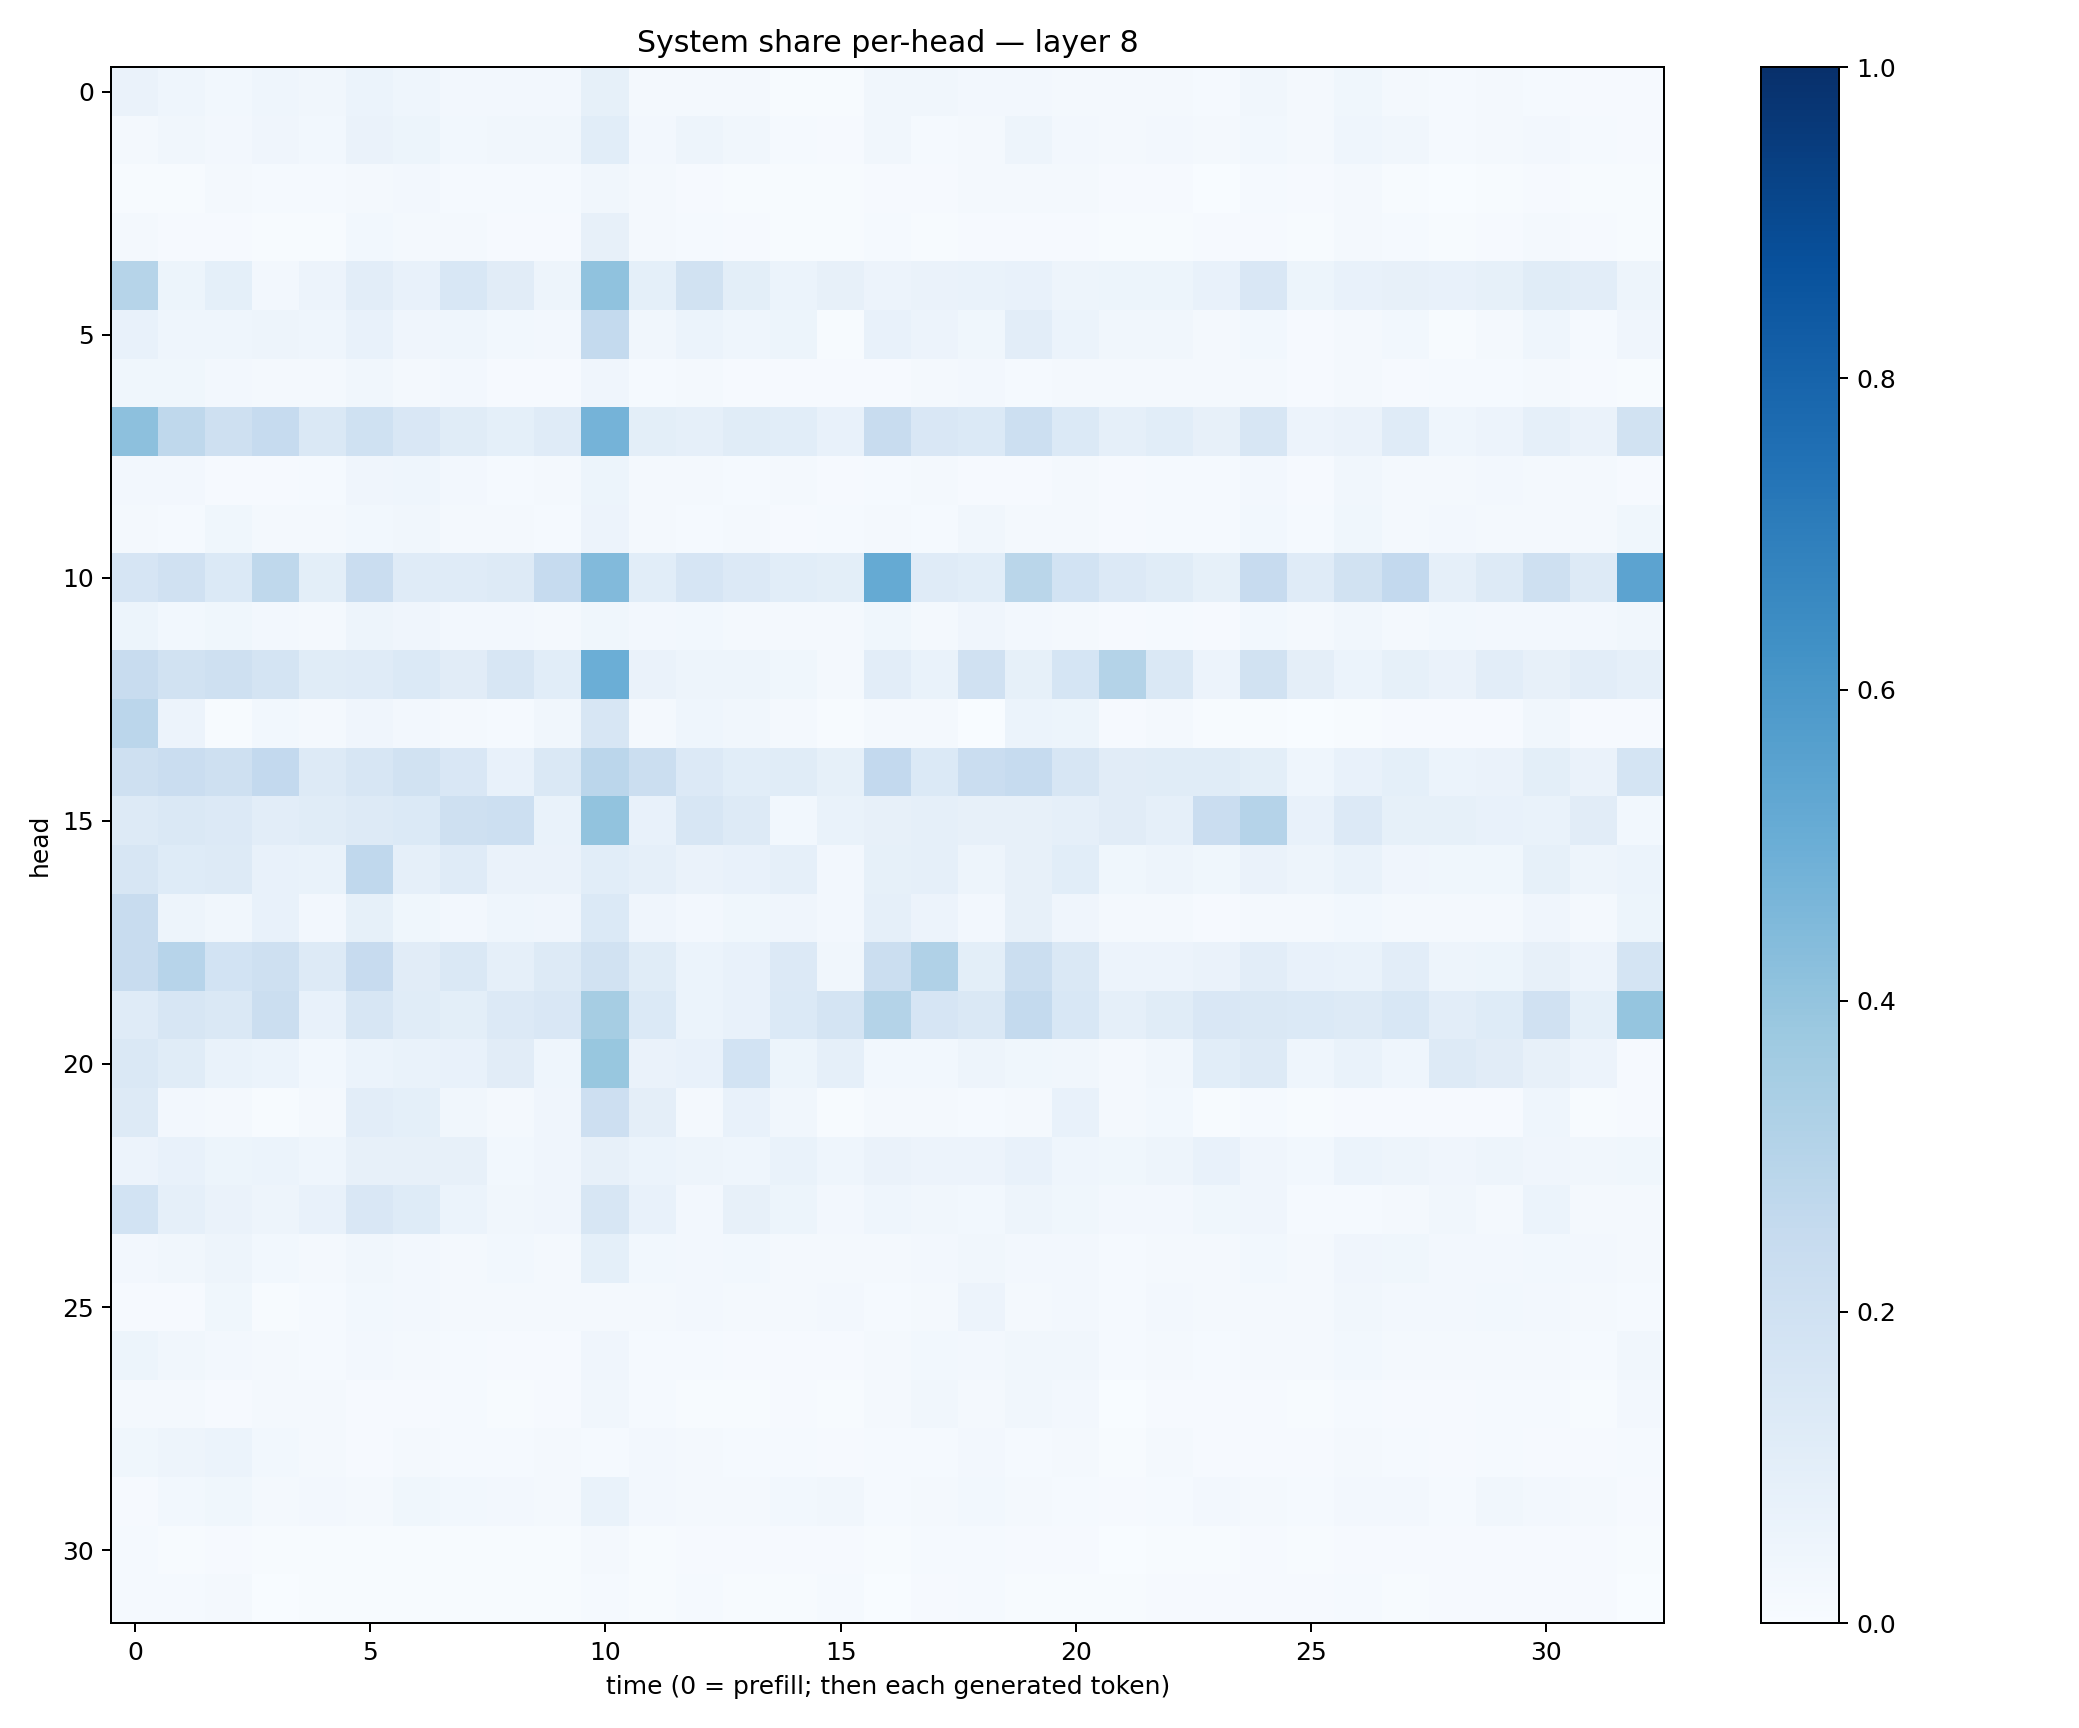

The data file committed next to this chart (first rows):
0.06515237, 0.046128105, 0.02957528, 0.044138215, 0.032133862, 0.060103204, 0.046202987, 0.02374779, 0.025062535, 0.025747184, 0.08587373, 0.019701496, 0.01970795, 0.01642761, 0.0075030047, 0.0055211154, 0.031947248, 0.03136851, 0.02424921, 0.024185292, 0.019733131, 0.016092679, 0.020912128, 0.012594091
0.02163, 0.03454, 0.02481, 0.04168, 0.02793, 0.06311, 0.05207, 0.0308, 0.03176, 0.03183, 0.1061, 0.0255, 0.04893, 0.03452, 0.0123, 0.009181, 0.03371, 0.01371, 0.01848, 0.04793, 0.02545, 0.02326, 0.02366, 0.02258
0.006289, 0.004637, 0.02217, 0.01298, 0.01408, 0.0202, 0.02344, 0.01557, 0.01182, 0.01369, 0.03362, 0.01657, 0.01078, 0.005592, 0.006226, 0.004079, 0.01075, 0.01007, 0.01673, 0.018, 0.02037, 0.008266, 0.01023, 0.003628
0.02047, 0.009742, 0.01106, 0.007478, 0.007705, 0.02829, 0.01636, 0.01596, 0.009411, 0.009533, 0.0807, 0.01656, 0.01222, 0.009711, 0.007635, 0.005137, 0.01464, 0.007309, 0.009678, 0.008062, 0.01032, 0.007154, 0.007757, 0.01023
0.2989, 0.05405, 0.09056, 0.02522, 0.057, 0.1033, 0.07084, 0.1562, 0.1132, 0.04835, 0.4072, 0.09033, 0.1936, 0.1013, 0.05983, 0.08056, 0.05765, 0.06578, 0.06834, 0.0731, 0.04976, 0.05109, 0.05237, 0.0768
0.07585, 0.04686, 0.04403, 0.0489, 0.04371, 0.07075, 0.03989, 0.04418, 0.03057, 0.02451, 0.2546, 0.03153, 0.06155, 0.0434, 0.05231, 0.006899, 0.07048, 0.05574, 0.03811, 0.1048, 0.05983, 0.03362, 0.0334, 0.01869
0.03525, 0.03561, 0.02549, 0.01663, 0.01951, 0.03152, 0.02041, 0.02622, 0.01027, 0.008636, 0.03974, 0.01337, 0.01838, 0.00924, 0.01161, 0.008978, 0.0107, 0.01996, 0.0247, 0.01558, 0.01957, 0.01981, 0.01597, 0.01903
0.418, 0.2705, 0.2081, 0.2462, 0.1406, 0.2002, 0.1498, 0.1164, 0.09066, 0.1203, 0.4759, 0.1012, 0.08684, 0.1159, 0.1059, 0.07371, 0.2375, 0.1486, 0.1399, 0.2174, 0.1367, 0.08819, 0.1078, 0.08106
0.02662, 0.02499, 0.008662, 0.01108, 0.0138, 0.04287, 0.04428, 0.02666, 0.01444, 0.0203, 0.05103, 0.02337, 0.01704, 0.01488, 0.01926, 0.009456, 0.01448, 0.01586, 0.008926, 0.01012, 0.02028, 0.008702, 0.015, 0.01541
0.01894, 0.01303, 0.03863, 0.01654, 0.01583, 0.02749, 0.03149, 0.01645, 0.0193, 0.01451, 0.05847, 0.0217, 0.0153, 0.0161, 0.008061, 0.0127, 0.01933, 0.01191, 0.03322, 0.02254, 0.02229, 0.008746, 0.01208, 0.01271
0.1668, 0.1979, 0.1396, 0.2711, 0.09822, 0.228, 0.1199, 0.1208, 0.1273, 0.2483, 0.4426, 0.1086, 0.1668, 0.1351, 0.1081, 0.09909, 0.5163, 0.1192, 0.1068, 0.2882, 0.1844, 0.1355, 0.1156, 0.08423
0.05123, 0.02869, 0.03738, 0.02349, 0.01705, 0.04881, 0.03992, 0.02583, 0.02639, 0.01806, 0.03715, 0.02688, 0.02739, 0.01934, 0.02003, 0.01858, 0.03616, 0.01674, 0.0401, 0.02441, 0.02063, 0.01133, 0.01345, 0.009436
0.2368, 0.19, 0.2096, 0.1736, 0.1152, 0.1188, 0.1385, 0.111, 0.1613, 0.1063, 0.4974, 0.06614, 0.04909, 0.04707, 0.03772, 0.02034, 0.1043, 0.067, 0.1975, 0.08302, 0.1699, 0.3072, 0.1446, 0.05583
0.2819, 0.05715, 0.007479, 0.03035, 0.0194, 0.04244, 0.02475, 0.02197, 0.01487, 0.03176, 0.162, 0.01563, 0.0441, 0.03267, 0.01784, 0.006685, 0.02282, 0.02263, 0.002858, 0.05947, 0.05207, 0.009917, 0.02117, 0.007648
0.2079, 0.2302, 0.2081, 0.26, 0.1304, 0.1639, 0.1938, 0.1491, 0.07327, 0.1482, 0.2826, 0.222, 0.1353, 0.1093, 0.115, 0.08217, 0.2578, 0.1403, 0.2284, 0.2479, 0.1604, 0.1118, 0.1158, 0.1161
0.127, 0.1421, 0.1357, 0.1046, 0.1155, 0.1277, 0.1374, 0.2065, 0.2184, 0.06706, 0.4034, 0.07404, 0.1623, 0.1298, 0.02988, 0.06685, 0.08036, 0.08846, 0.08048, 0.08092, 0.08961, 0.1105, 0.08911, 0.2277
0.1627, 0.1244, 0.126, 0.07431, 0.07028, 0.2663, 0.08848, 0.1192, 0.06502, 0.0658, 0.1079, 0.08636, 0.06453, 0.07748, 0.08956, 0.02585, 0.08336, 0.08906, 0.04754, 0.07874, 0.1058, 0.03906, 0.04905, 0.03874
0.2414, 0.05072, 0.03177, 0.07032, 0.02523, 0.0858, 0.03836, 0.02651, 0.04528, 0.04208, 0.1372, 0.04296, 0.02468, 0.03742, 0.03928, 0.02556, 0.0878, 0.05511, 0.02382, 0.08172, 0.04178, 0.02027, 0.02066, 0.009628
0.2382, 0.2931, 0.1874, 0.2094, 0.1322, 0.2435, 0.1094, 0.1418, 0.08875, 0.1268, 0.1898, 0.1136, 0.06119, 0.07809, 0.1331, 0.03298, 0.2192, 0.3195, 0.1015, 0.2212, 0.1412, 0.05604, 0.05844, 0.06513
0.1174, 0.1592, 0.1449, 0.2253, 0.07369, 0.1599, 0.1139, 0.09912, 0.1348, 0.1493, 0.3509, 0.1395, 0.06215, 0.07751, 0.1372, 0.1734, 0.3072, 0.1669, 0.1473, 0.2557, 0.1533, 0.08775, 0.1135, 0.1488
0.1443, 0.1141, 0.06983, 0.06051, 0.03075, 0.06208, 0.06903, 0.07522, 0.1105, 0.04342, 0.3899, 0.06557, 0.07273, 0.1856, 0.05322, 0.08659, 0.03081, 0.02894, 0.04997, 0.03609, 0.03283, 0.01964, 0.0313, 0.1066
0.1301, 0.02351, 0.02322, 0.007329, 0.02036, 0.1051, 0.09044, 0.03433, 0.02181, 0.04217, 0.2137, 0.0963, 0.0203, 0.07353, 0.03211, 0.006878, 0.02285, 0.0161, 0.01338, 0.02182, 0.07141, 0.01857, 0.02882, 0.00765
0.05667, 0.07811, 0.05318, 0.05964, 0.04433, 0.08201, 0.07847, 0.07823, 0.02789, 0.03971, 0.07849, 0.06096, 0.04743, 0.04336, 0.06705, 0.04472, 0.06374, 0.05531, 0.05755, 0.07603, 0.04329, 0.03795, 0.05064, 0.07505
0.1839, 0.08803, 0.06573, 0.04897, 0.07407, 0.151, 0.1227, 0.06193, 0.03311, 0.04226, 0.1612, 0.07376, 0.02618, 0.08043, 0.05283, 0.02456, 0.04519, 0.03463, 0.02778, 0.05002, 0.03675, 0.02677, 0.02679, 0.03671
0.02404, 0.03368, 0.05051, 0.02895, 0.02221, 0.03153, 0.02454, 0.01981, 0.02832, 0.0191, 0.09179, 0.02827, 0.02664, 0.02957, 0.01962, 0.02057, 0.01609, 0.02536, 0.03158, 0.02399, 0.02583, 0.01328, 0.02087, 0.02342
0.009399, 0.01056, 0.03588, 0.005352, 0.01319, 0.03041, 0.02681, 0.02308, 0.02221, 0.02057, 0.02261, 0.02059, 0.02674, 0.02331, 0.02268, 0.0247, 0.01348, 0.02039, 0.05676, 0.01641, 0.02525, 0.0142, 0.02469, 0.02218
0.05301, 0.03214, 0.02623, 0.01965, 0.01523, 0.0273, 0.01841, 0.01515, 0.008995, 0.008067, 0.04245, 0.01399, 0.01249, 0.009564, 0.008863, 0.01022, 0.01836, 0.02933, 0.02404, 0.03153, 0.03135, 0.01468, 0.02028, 0.01366
0.02055, 0.01829, 0.01091, 0.02257, 0.01793, 0.009358, 0.01069, 0.01364, 0.004451, 0.008408, 0.03319, 0.01177, 0.004517, 0.00553, 0.007985, 0.007654, 0.01996, 0.03514, 0.0203, 0.03369, 0.02396, 0.0039, 0.009048, 0.009113
0.03695, 0.0494, 0.0588, 0.02869, 0.023, 0.01147, 0.01704, 0.01336, 0.01249, 0.01621, 0.01268, 0.02504, 0.01621, 0.01181, 0.01199, 0.0115, 0.0141, 0.01285, 0.02473, 0.01551, 0.02112, 0.006918, 0.02058, 0.01031
0.009762, 0.03062, 0.03581, 0.01999, 0.02433, 0.01943, 0.03714, 0.02958, 0.0245, 0.02095, 0.06948, 0.02561, 0.01792, 0.02236, 0.02909, 0.03219, 0.01301, 0.01942, 0.02951, 0.02248, 0.01501, 0.007947, 0.01347, 0.02349
0.01279, 0.006387, 0.009311, 0.005318, 0.004282, 0.006002, 0.007811, 0.005246, 0.005661, 0.004215, 0.01641, 0.007683, 0.009339, 0.008748, 0.01093, 0.00863, 0.005746, 0.01177, 0.01213, 0.01127, 0.009221, 0.003715, 0.007056, 0.007109
0.01191, 0.01513, 0.01979, 0.003848, 0.007023, 0.006332, 0.006635, 0.007186, 0.007776, 0.004441, 0.01416, 0.006888, 0.01465, 0.006187, 0.007119, 0.01402, 0.002537, 0.009728, 0.01508, 0.004138, 0.006225, 0.004385, 0.008405, 0.007976
